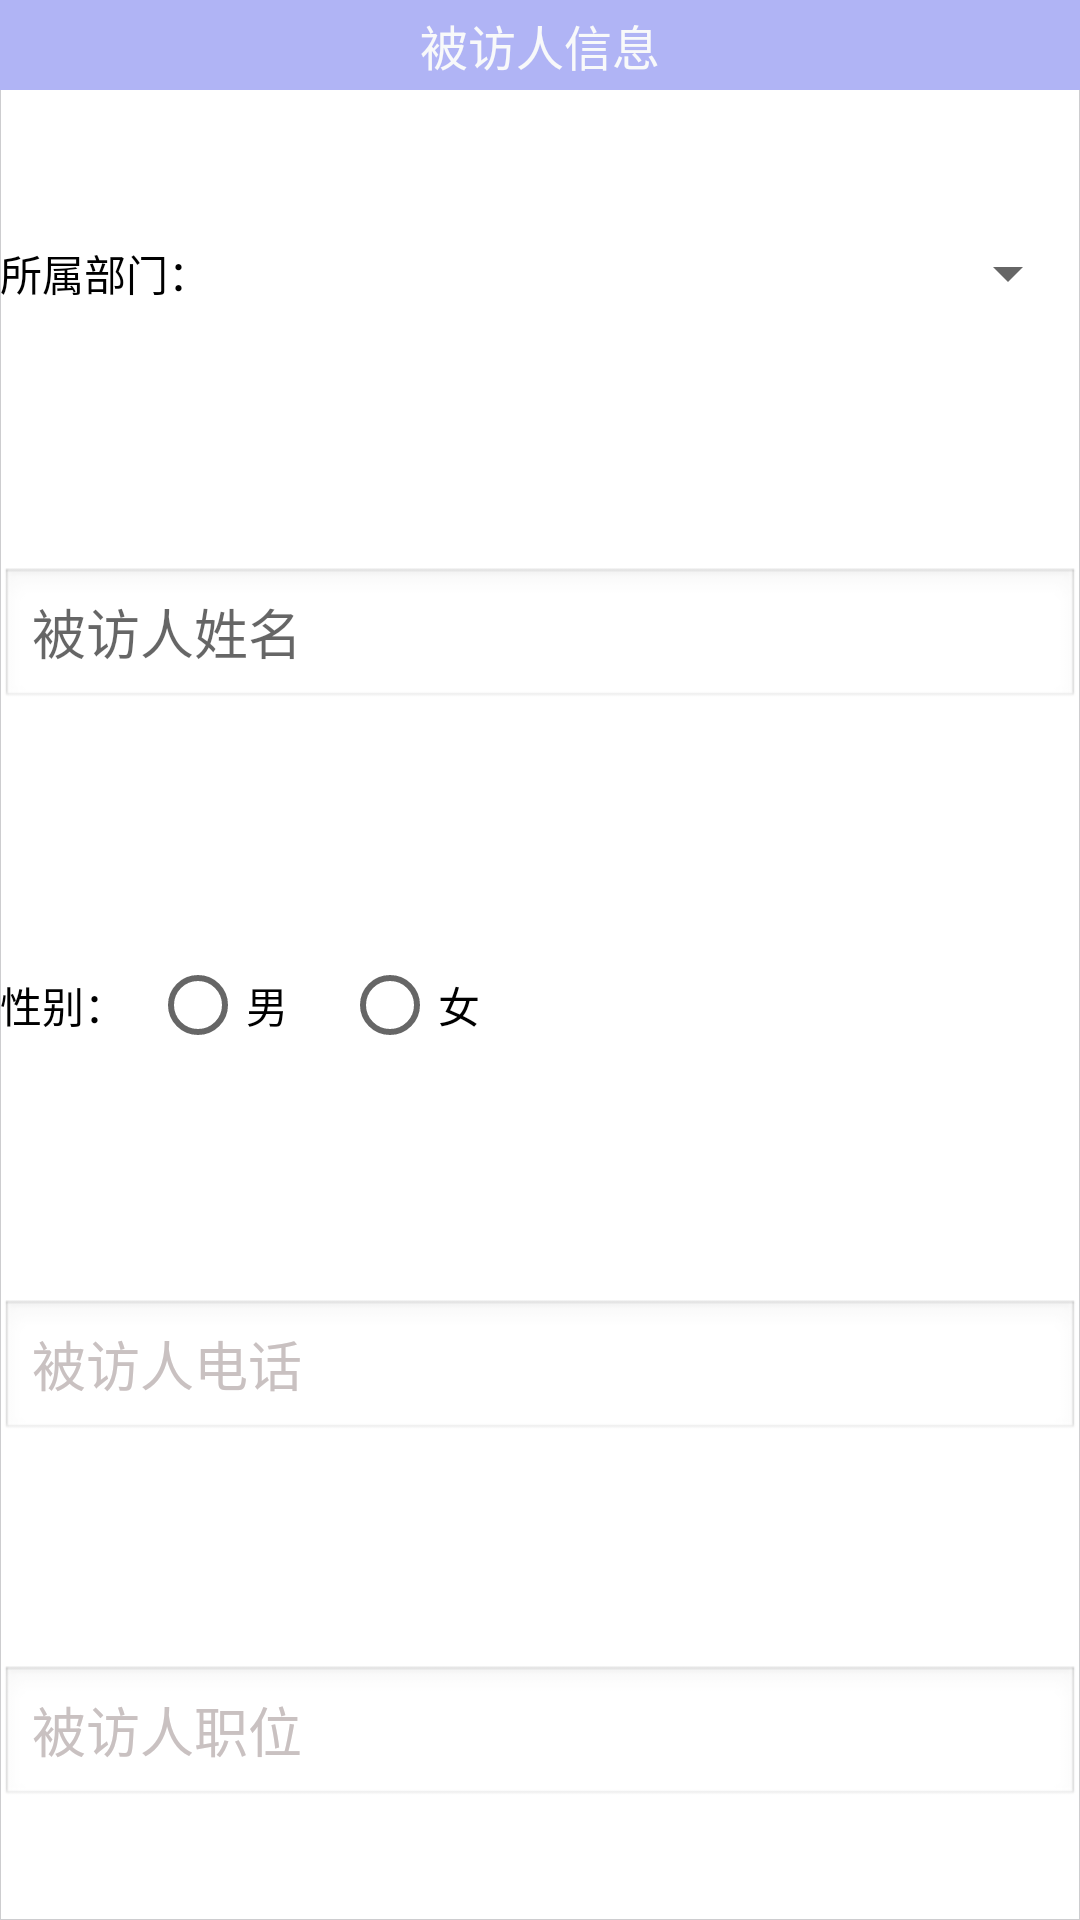

Reconstruct the res/layout file that produces this screen, plus the resources it refers to.
<!-- AndroidManifest.xml: application theme AppTheme -->
<!-- res/layout/be_visited_info.xml -->
<?xml version="1.0" encoding="utf-8"?>
<LinearLayout xmlns:android="http://schemas.android.com/apk/res/android"
    android:layout_width="match_parent"
    android:layout_height="match_parent"
    android:orientation="vertical"
    android:gravity="center"
    android:background="@drawable/menu_border_color"
    >

    <TextView
        android:layout_width="match_parent"
        android:layout_height="30dp"
        android:gravity="center"
        android:textSize="16sp"
        android:text="被访人信息"
        android:background="@color/title"
        android:textColor="@color/textWhite"/>
    <LinearLayout
        android:layout_width="match_parent"
        android:layout_height="0dp"
        android:layout_weight="1"
        android:gravity="center_vertical"
        android:orientation="horizontal"
        >
        <TextView
            android:layout_width="wrap_content"
            android:layout_height="wrap_content"
            android:text="所属部门："/>

        <Spinner
            android:layout_width="wrap_content"
            android:layout_height="wrap_content"
            android:id="@+id/be_visited_dept"
            android:layout_weight="1"
            android:spinnerMode="dialog" />
    </LinearLayout>

    <LinearLayout
        android:layout_width="match_parent"
        android:layout_height="0dp"
        android:layout_weight="1"
        android:gravity="center_vertical"
        android:orientation="horizontal"
        android:id="@+id/be_visited_user">
        

        <AutoCompleteTextView
            android:hint="被访人姓名"
            android:completionThreshold="1"
            android:id="@+id/be_visited_name"
            android:layout_width="wrap_content"
            android:layout_height="wrap_content"
            android:layout_weight="1"
            android:imeOptions="flagNoExtractUi"
            android:background="@android:drawable/edit_text"/>

    </LinearLayout>

    <LinearLayout
        android:layout_width="match_parent"
        android:layout_height="0dp"
        android:layout_weight="1"
        android:gravity="center_vertical"
        android:orientation="horizontal"
        >
        <TextView
            android:layout_width="wrap_content"
            android:layout_height="wrap_content"
            android:text="性别："/>
        
        <RadioGroup
            android:layout_width="match_parent"
            android:layout_height="match_parent"
            android:orientation="horizontal"
            android:gravity="center_vertical">
            <RadioButton
                android:id="@+id/visitedSexMale"
                android:layout_width="wrap_content"
                android:layout_height="wrap_content"
                android:layout_marginLeft="8dp"
                android:text="男"/>
            <RadioButton
                android:id="@+id/visitedSexFemale"
                android:layout_width="wrap_content"
                android:layout_height="wrap_content"
                android:layout_marginLeft="18dp"
                android:text="女"/>
        </RadioGroup>
    </LinearLayout>

    <LinearLayout
        android:layout_width="match_parent"
        android:layout_height="0dp"
        android:layout_weight="1"
        android:gravity="center_vertical"
        android:orientation="horizontal">
        

        <EditText
            android:textColorHint="@color/hint"
            android:hint="被访人电话"
            android:layout_width="wrap_content"
            android:layout_height="wrap_content"
            android:id="@+id/be_visited_tel"
            android:inputType="phone"
            android:imeOptions="flagNoExtractUi"
            android:layout_weight="1"
            android:background="@android:drawable/edit_text"/>
    </LinearLayout>

    <LinearLayout
        android:layout_width="match_parent"
        android:layout_height="0dp"
        android:layout_weight="1"
        android:gravity="center_vertical">
        

        <EditText
            android:textColorHint="@color/hint"
            android:hint="被访人职位"
            android:imeOptions="flagNoExtractUi"
            android:layout_width="match_parent"
            android:layout_height="wrap_content"
            android:id="@+id/be_visited_pos"
            android:background="@android:drawable/edit_text"
            />
    </LinearLayout>


</LinearLayout>
<!-- resources referenced by this layout -->
<resources>
  <color name="hint">#c9c1c1</color>
  <color name="textWhite">#f8f9fa</color>
  <color name="title">#b0b4f5</color>
  <!-- drawable menu_border_color (drawable) -->
  <?xml version="1.0" encoding="utf-8"?>
  <shape xmlns:android="http://schemas.android.com/apk/res/android" >
  
      <solid android:color="#ffffff"/>
      <stroke
          android:width="0.01dp"
          android:color="#cdcdcf"
          />
  
  </shape>
  <style name="AppTheme" parent="Theme.AppCompat.Light.NoActionBar">
          
          <item name="colorPrimary">@color/colorPrimary</item>
          <item name="colorPrimaryDark">@color/colorPrimaryDark</item>
          <item name="colorAccent">@color/colorAccent</item>
          <item name="android:textColor">@color/black</item>
      </style>
  <color name="colorPrimary">#3F51B5</color>
  <color name="colorPrimaryDark">#303F9F</color>
  <color name="colorAccent">#FF4081</color>
  <color name="black">#000000</color>
</resources>
